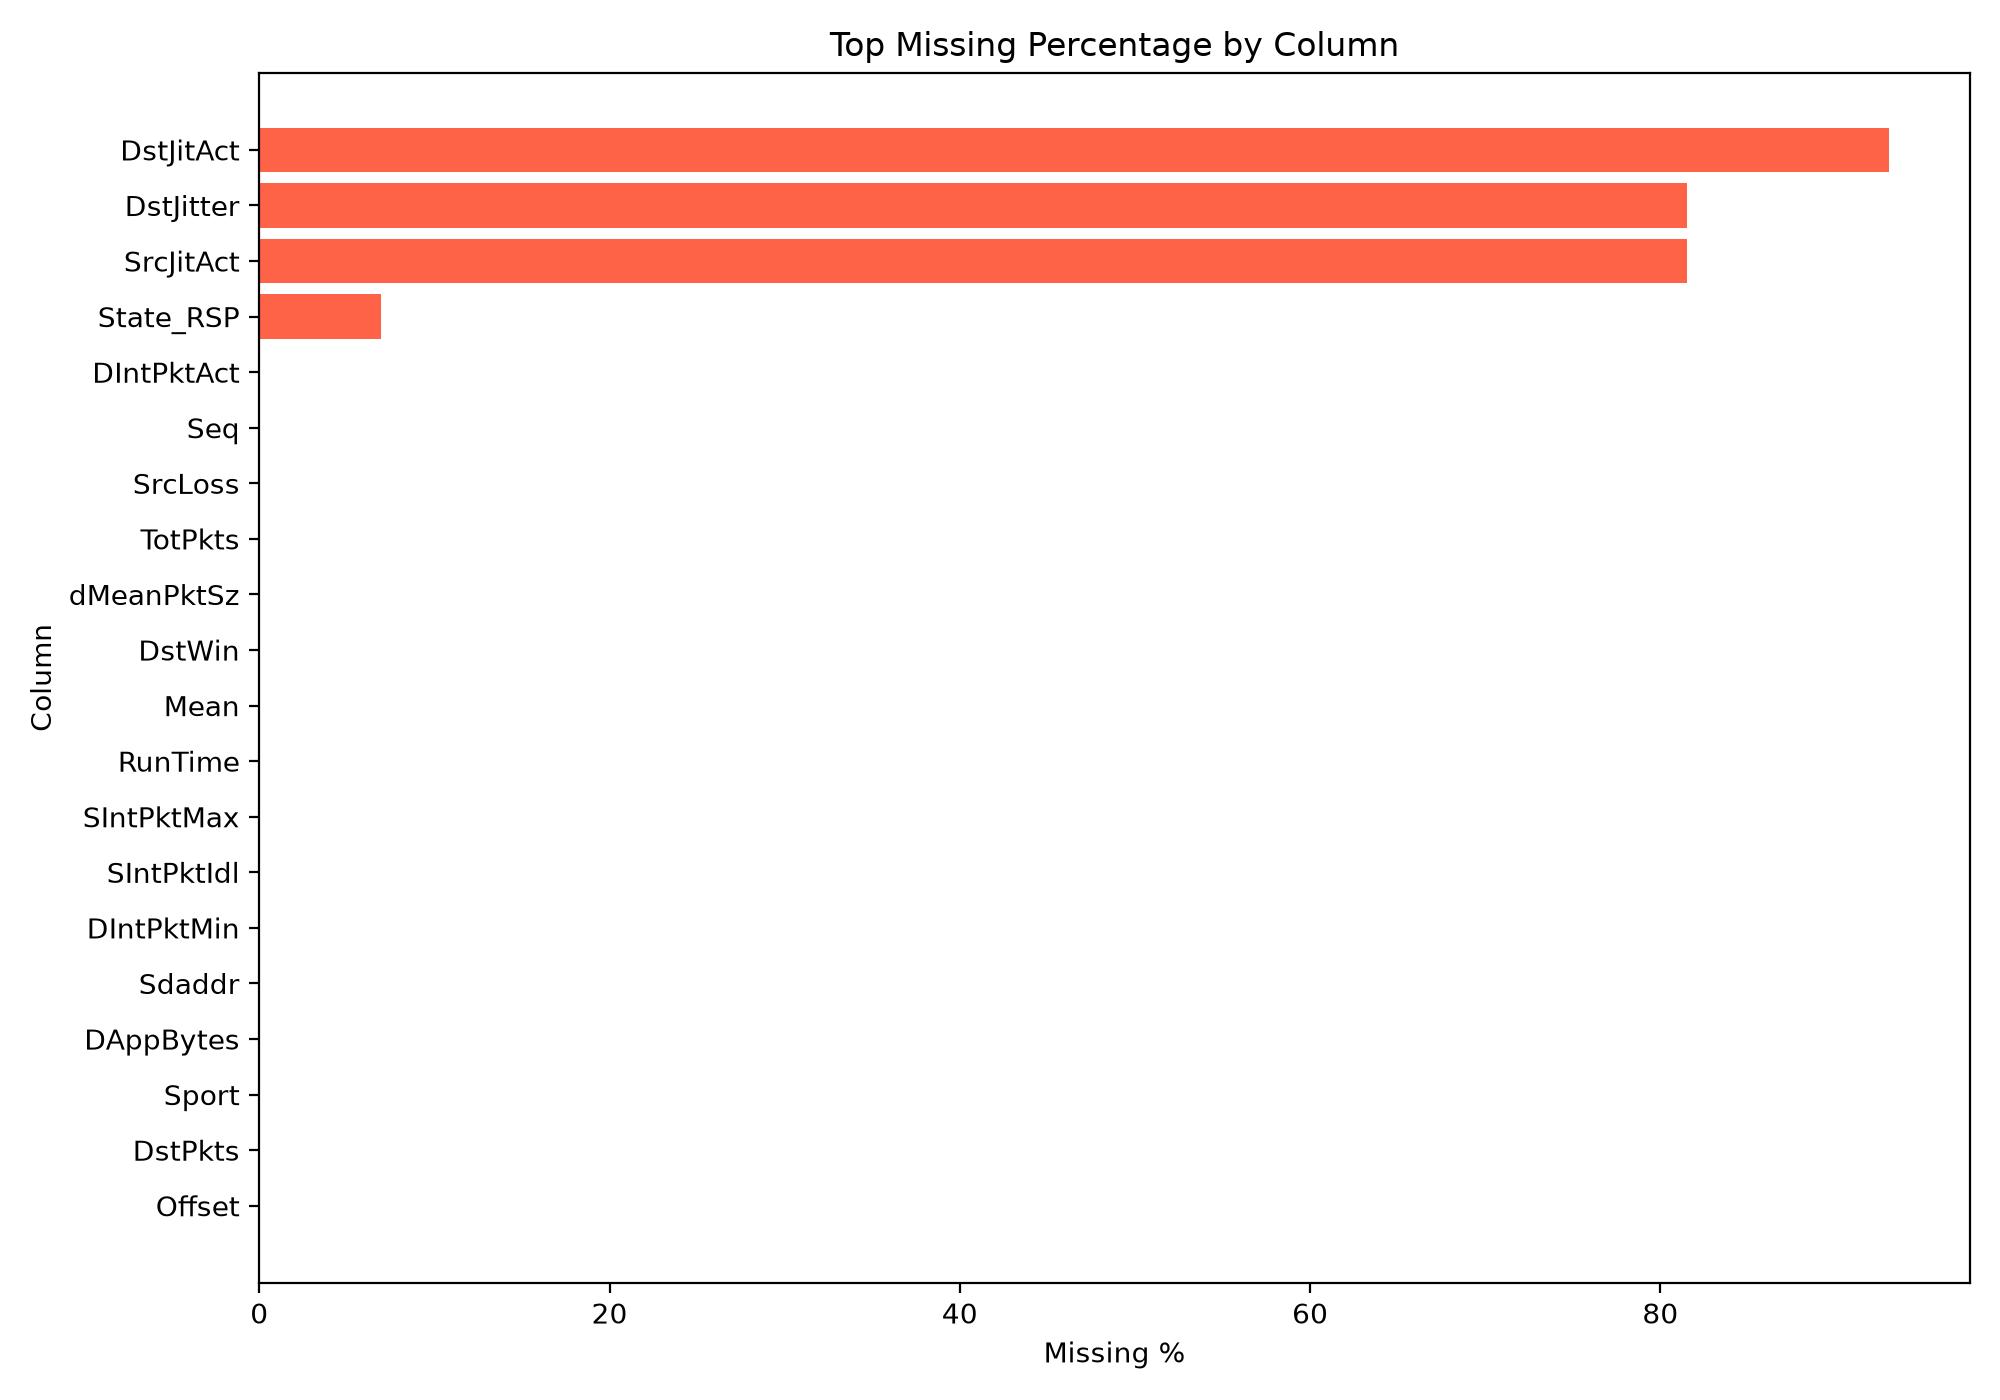

Source data for this figure (header and first rows):
Column, Data Type, Missing Count, Missing %, Empty Values, Infinite Values
DIntPktAct, float64, 0, 0.0, 0, 0
Seq, int64, 0, 0.0, 0, 0
SrcLoss, int64, 0, 0.0, 0, 0
TotPkts, int64, 0, 0.0, 0, 0
dMeanPktSz, float64, 0, 0.0, 0, 0
DstWin, float64, 0, 0.0, 0, 0
Mean, float64, 0, 0.0, 0, 0
RunTime, float64, 0, 0.0, 0, 0
SIntPktMax, float64, 0, 0.0, 0, 0
SIntPktIdl, float64, 0, 0.0, 0, 0
DIntPktMin, float64, 0, 0.0, 0, 0
Sdaddr, int64, 0, 0.0, 0, 0
DAppBytes, int64, 0, 0.0, 0, 0
Sport, float64, 0, 0.0, 0, 0
DstPkts, int64, 0, 0.0, 0, 0
Offset, int64, 0, 0.0, 0, 0
DstRate, float64, 0, 0.0, 0, 0
PCRatio, float64, 0, 0.0, 0, 0
DIntPktMax, float64, 0, 0.0, 0, 0
DIntPkt, float64, 0, 0.0, 0, 0
TotAppByte, int64, 0, 0.0, 0, 0
SynAck, float64, 0, 0.0, 0, 0
Dport, float64, 0, 0.0, 0, 0
Rate, float64, 0, 0.0, 0, 0
SrcRate, float64, 0, 0.0, 0, 0
SrcLoad, float64, 0, 0.0, 0, 0
DstTCPBase, float64, 0, 0.0, 0, 0
sMeanPktSz, float64, 0, 0.0, 0, 0
SrcBytes, int64, 0, 0.0, 0, 0
Dur, float64, 0, 0.0, 0, 0
sMinPktSz, float64, 0, 0.0, 0, 0
Ssaddr, int64, 0, 0.0, 0, 0
sTos, float64, 0, 0.0, 0, 0
SrcJitter, float64, 0, 0.0, 0, 0
DstLoss, int64, 0, 0.0, 0, 0
TotBytes, int64, 0, 0.0, 0, 0
Loss, int64, 0, 0.0, 0, 0
SIntPktMin, float64, 0, 0.0, 0, 0
SrcWin, float64, 0, 0.0, 0, 0
pLoss, float64, 0, 0.0, 0, 0
SIntPktAct, float64, 0, 0.0, 0, 0
SrcPkts, int64, 0, 0.0, 0, 0
AckDat, float64, 0, 0.0, 0, 0
Load, float64, 0, 0.0, 0, 0
Min, float64, 0, 0.0, 0, 0
DstBytes, int64, 0, 0.0, 0, 0
Sum, float64, 0, 0.0, 0, 0
SIntPkt, float64, 0, 0.0, 0, 0
Max, float64, 0, 0.0, 0, 0
sTtl, float64, 0, 0.0, 0, 0
sMaxPktSz, float64, 0, 0.0, 0, 0
dMaxPktSz, float64, 0, 0.0, 0, 0
sHops, float64, 0, 0.0, 0, 0
SrcTCPBase, float64, 0, 0.0, 0, 0
TcpRtt, float64, 0, 0.0, 0, 0
dMinPktSz, float64, 0, 0.0, 0, 0
DstLoad, float64, 0, 0.0, 0, 0
SAppBytes, int64, 0, 0.0, 0, 0
Proto_arp, bool, 0, 0.0, 0, 0
Proto_icmp, bool, 0, 0.0, 0, 0
... 28 more rows
